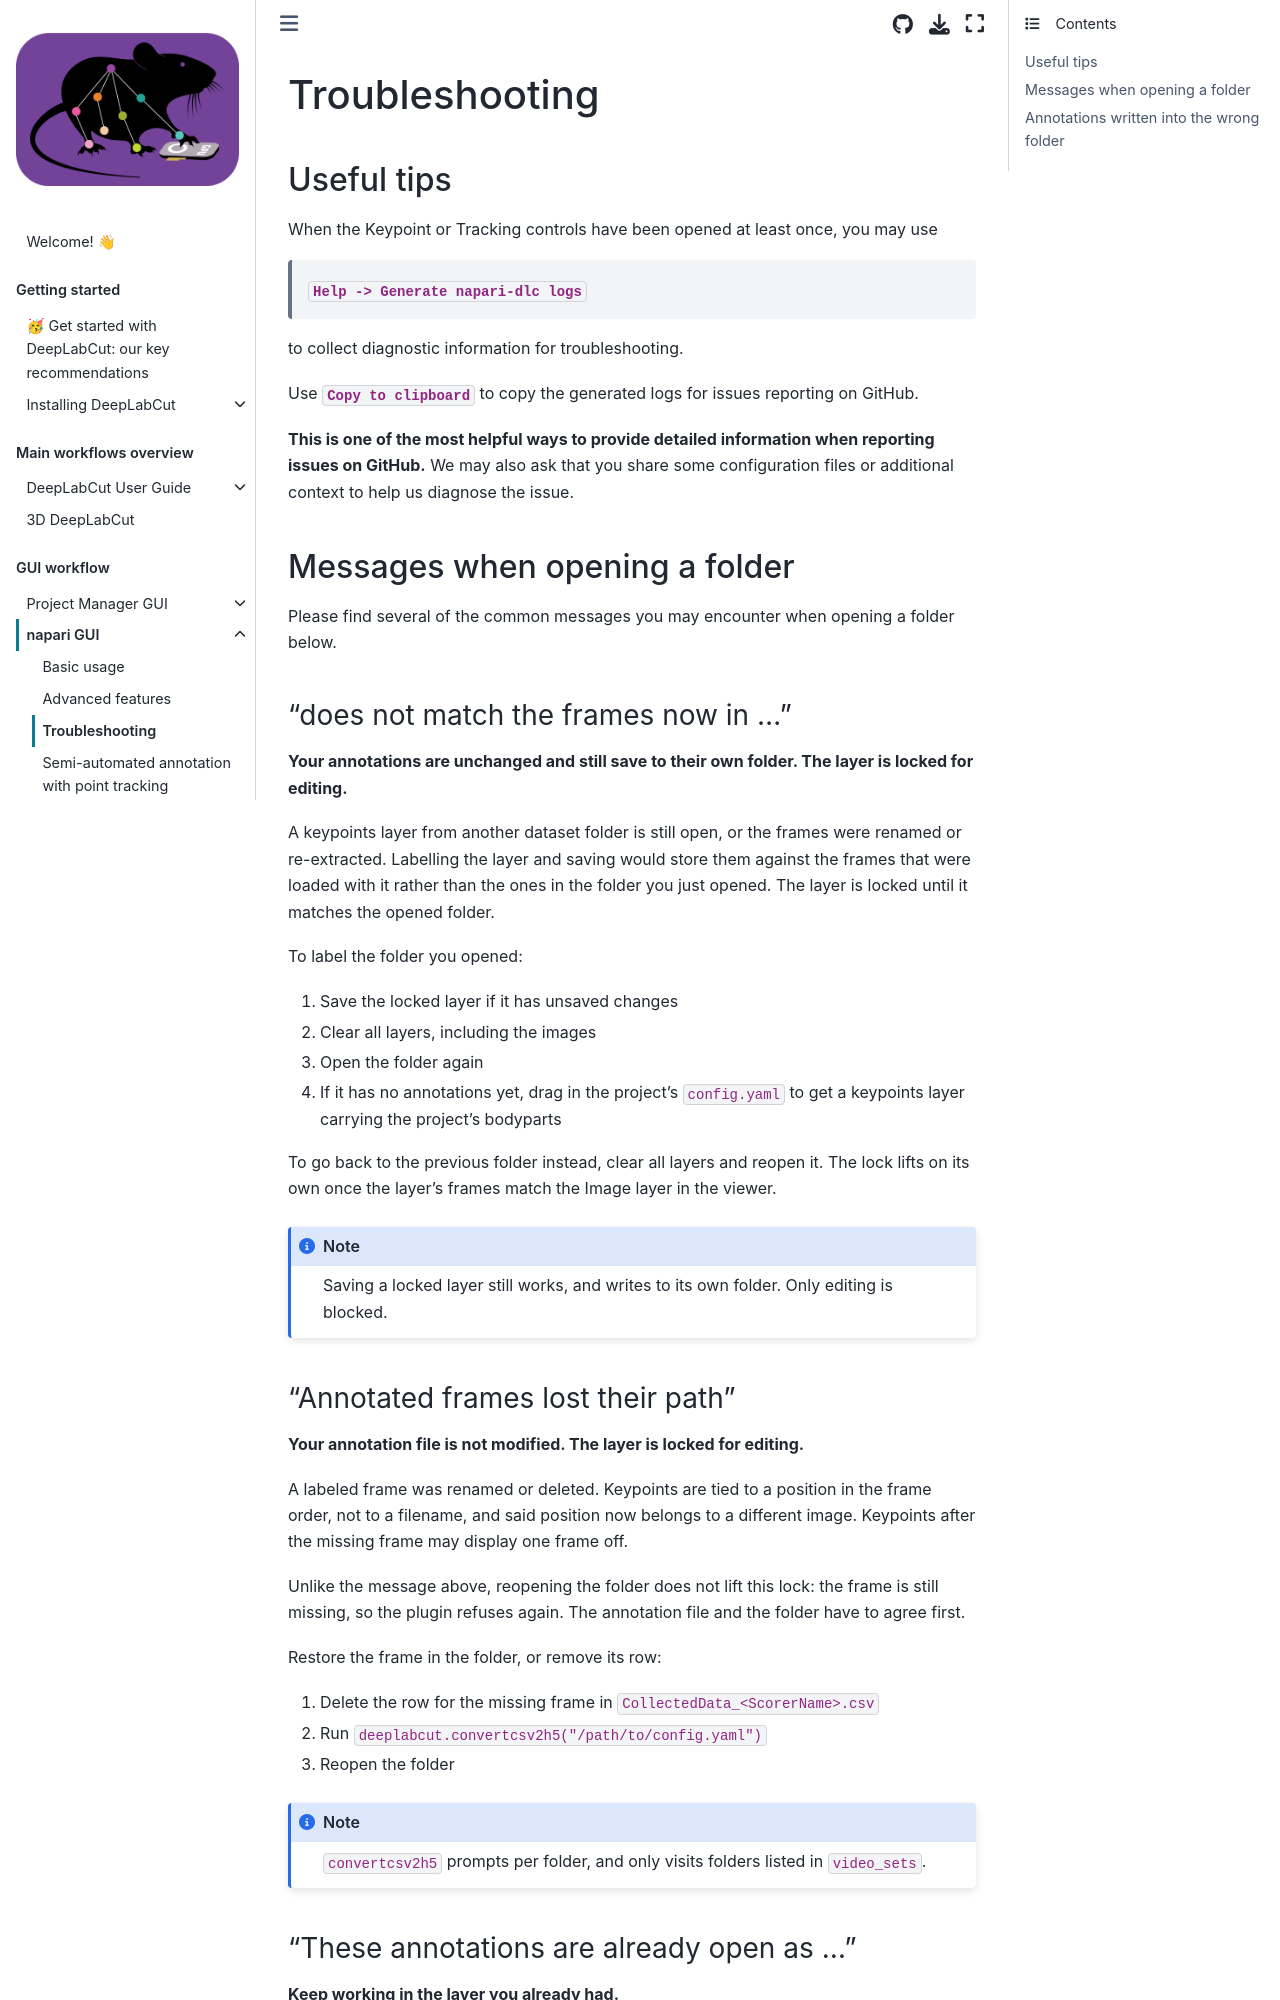

repository: DeepLabCut/DeepLabCut · page: docs/gui/napari/troubleshooting.html · generator: jekyll

---
deeplabcut:
  last_metadata_updated: '2026-09-28'
  last_verified: '2026-09-28'
  verified_for: 3.0.2
  ignore: false
  last_content_updated: '2026-09-28'
---

(file:napari-dlc-troubleshooting)=

# Troubleshooting

## Useful tips

When the Keypoint or Tracking controls have been opened at least once, you may use

> **`Help -> Generate napari-dlc logs`**

to collect diagnostic information for troubleshooting.

Use **`Copy to clipboard`** to copy the generated logs for issues reporting on GitHub.

**This is one of the most helpful ways to provide detailed information when reporting issues on GitHub.**
We may also ask that you share some configuration files or additional context to help us diagnose the issue.

## Messages when opening a folder

Please find several of the common messages you may encounter when opening a folder below.

### "does not match the frames now in ..."

**Your annotations are unchanged and still save to their own folder. The layer is locked
for editing.**

A keypoints layer from another dataset folder is still open, or the frames were renamed or
re-extracted. Labelling the layer and saving would store them against the frames that were loaded with it rather than the ones in the folder you just opened.
The layer is locked until it matches the opened folder.

To label the folder you opened:

1. Save the locked layer if it has unsaved changes
1. Clear all layers, including the images
1. Open the folder again
1. If it has no annotations yet, drag in the project's `config.yaml` to get a keypoints
   layer carrying the project's bodyparts

To go back to the previous folder instead, clear all layers and reopen it.
The lock lifts on its own once the layer's frames match the Image layer in the viewer.

```{note}
Saving a locked layer still works, and writes to its own folder. Only editing is blocked.
```
